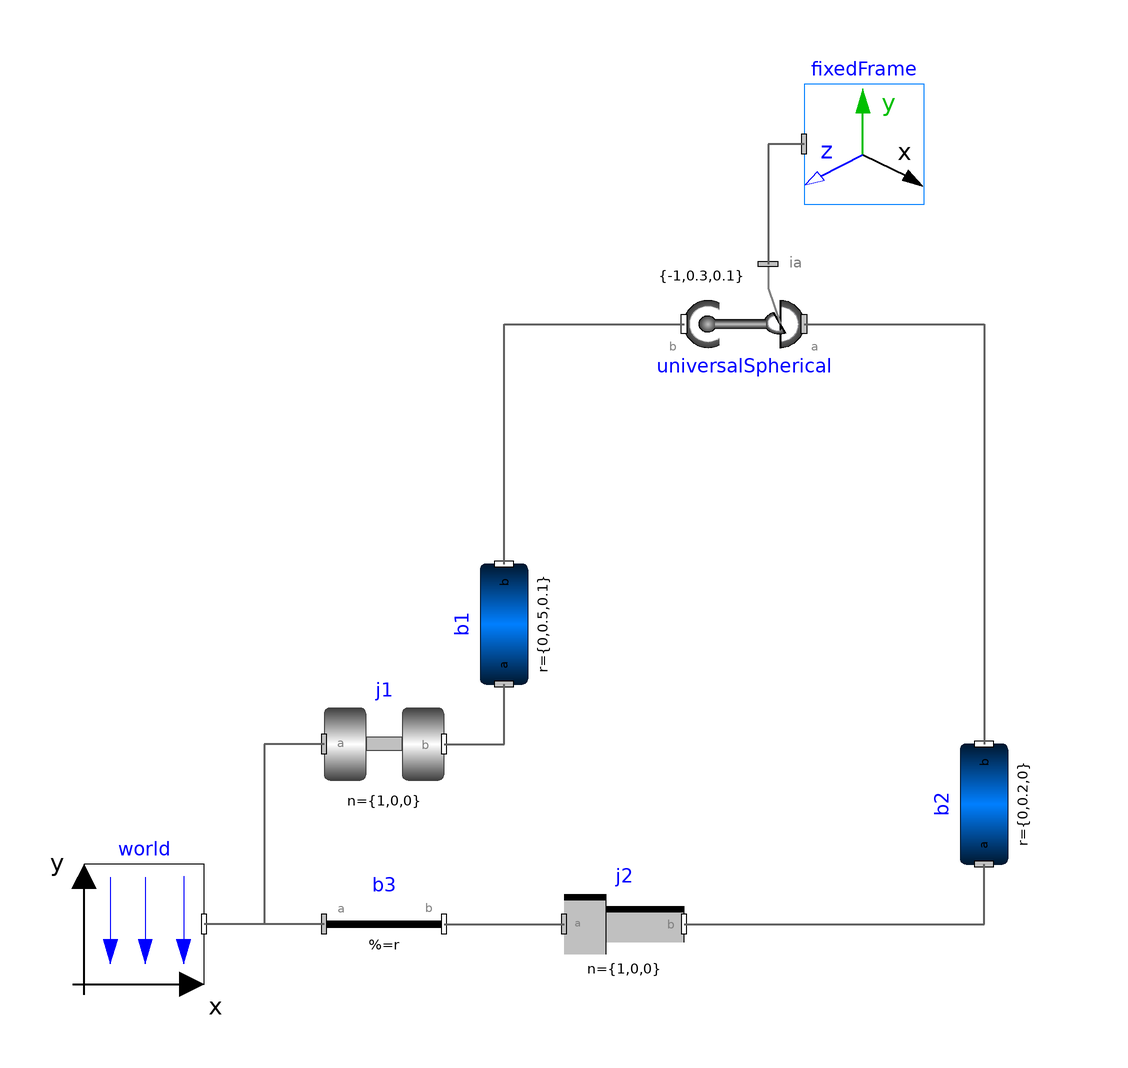

Above is the diagram view of the following Modelica model: its components placed by their Placement annotations and its connect equations drawn as lines.

model Fourbar2
  "One kinematic loop with four bars (with UniversalSpherical joint; 1 non-linear equation)"
  extends Modelica.Icons.Example;

  output SI.Angle j1_phi "angle of revolute joint j1";
  output SI.Position j2_s "distance of prismatic joint j2";
  output SI.AngularVelocity j1_w "axis speed of revolute joint j1";
  output SI.Velocity j2_v "axis velocity of prismatic joint j2";

  inner Modelica.Mechanics.MultiBody.World world annotation (Placement(
        transformation(extent={{-100,-70},{-80,-50}})));
  Modelica.Mechanics.MultiBody.Joints.Revolute j1(
    n={1,0,0},
    stateSelect=StateSelect.always,
    phi(fixed=true),
    useAxisFlange=false,
    w(displayUnit="deg/s",
      start=5.235987755983,
      fixed=true))
    annotation (Placement(transformation(extent={{-60,-40},{-40,-20}})));
  Modelica.Mechanics.MultiBody.Joints.Prismatic j2(
    n={1,0,0},
    boxWidth=0.05,
    s(fixed=true, start=-0.2))
    annotation (Placement(transformation(extent={{-20,-70},{0,-50}})));
  Modelica.Mechanics.MultiBody.Parts.BodyCylinder b1(r={0,0.5,0.1}, diameter=0.05)
    annotation (Placement(transformation(
        origin={-30,-10},
        extent={{-10,-10},{10,10}},
        rotation=90)));
  Modelica.Mechanics.MultiBody.Parts.BodyCylinder b2(r={0,0.2,0}, diameter=0.05)
    annotation (Placement(transformation(
        origin={50,-40},
        extent={{-10,-10},{10,10}},
        rotation=90)));
  Modelica.Mechanics.MultiBody.Joints.UniversalSpherical universalSpherical(
    n1_a={0,1,0},
    computeRodLength=true,
    rRod_ia={-1,0.3,0.1}) annotation (Placement(transformation(extent={{20,30},{0,50}})));
  Modelica.Mechanics.MultiBody.Parts.FixedTranslation b3(r={1.2,0,0}, animation=false)
    annotation (Placement(transformation(extent={{-60,-70},{-40,-50}})));
  Modelica.Mechanics.MultiBody.Visualizers.FixedFrame fixedFrame(color_x={0,0,255})
    annotation (Placement(transformation(
        extent={{20,60},{40,80}})));
equation
  j1_phi = j1.phi;
  j2_s = j2.s;
  j1_w = j1.w;
  j2_v = j2.v;
  connect(j2.frame_b, b2.frame_a) annotation (Line(
      points={{0,-60},{50,-60},{50,-50}},
      color={95,95,95},
      thickness=0.5));
  connect(j1.frame_b, b1.frame_a) annotation (Line(
      points={{-40,-30},{-30,-30},{-30,-20}},
      color={95,95,95},
      thickness=0.5));
  connect(j1.frame_a, world.frame_b) annotation (Line(
      points={{-60,-30},{-70,-30},{-70,-60},{-80,-60}},
      color={95,95,95},
      thickness=0.5));
  connect(b1.frame_b, universalSpherical.frame_b) annotation (Line(
      points={{-30,0},{-30,40},{0,40}},
      color={95,95,95},
      thickness=0.5));
  connect(universalSpherical.frame_a, b2.frame_b)
    annotation (Line(
      points={{20,40},{50,40},{50,-30}},
      color={95,95,95},
      thickness=0.5));
  connect(b3.frame_a, world.frame_b)
    annotation (Line(
      points={{-60,-60},{-80,-60}},
      color={95,95,95},
      thickness=0.5));
  connect(b3.frame_b, j2.frame_a)
    annotation (Line(
      points={{-40,-60},{-20,-60}},
      color={95,95,95},
      thickness=0.5));
  connect(fixedFrame.frame_a, universalSpherical.frame_ia) annotation (Line(
      points={{20,70},{14,70},{14,50}},
      color={95,95,95},
      thickness=0.5));
  annotation (
    experiment(StopTime=5),
    Documentation(info="<html>
<p>
This is a second version of the \"four-bar\" mechanism, see figure:
</p>

<img src=\"modelica://Modelica/Resources/Images/Mechanics/MultiBody/Examples/Loops/Fourbar2.png\" alt=\"model Examples.Loops.Fourbar2\">

<p>
In this case
the three revolute joints on the left top-side and the two revolute
joints on the right top side have been replaced by the joint <strong>UniversalSpherical</strong>
that is a rod connecting a spherical and a universal joint. This joint is defined
by <strong>1 constraint</strong> stating that the distance between the two spherical joints is
constant. Using this joint in a kinematic loop reduces the sizes of
non-linear algebraic equations. For this loop, only one non-linear
algebraic system of equations of order 1 remains.
</p>
<p>
At the UniversalSpherical joint an additional frame_ia fixed to the rod
is present where components can be attached to the connecting rod. In this
example just a coordinate system is attached to visualize frame_ia (coordinate
system on the right in blue color).
</p>
<p>
Another feature is that the length of the connecting rod can be
automatically calculated during <strong>initialization</strong>. In order to do this,
another initialization condition has to be given. In this example, the
initial value of the distance of the prismatic joint j2 has been fixed
(via the \"Initialization\" menu) and the rod length of joint
\"UniversalSpherical\" is computed during initialization since parameter
<strong>computeLength</strong> = <strong>true</strong> is set in the joint parameter
menu. The main advantage is that during initialization no non-linear
system of equation is solved and therefore initialization always works.
To be precise, the following trivial non-linear equation is actually solved
for rodLength:
</p>
<pre>
   rodLength*rodLength = f(angle of revolute joint, distance of prismatic joint)
</pre>
</html>"));
end Fourbar2;